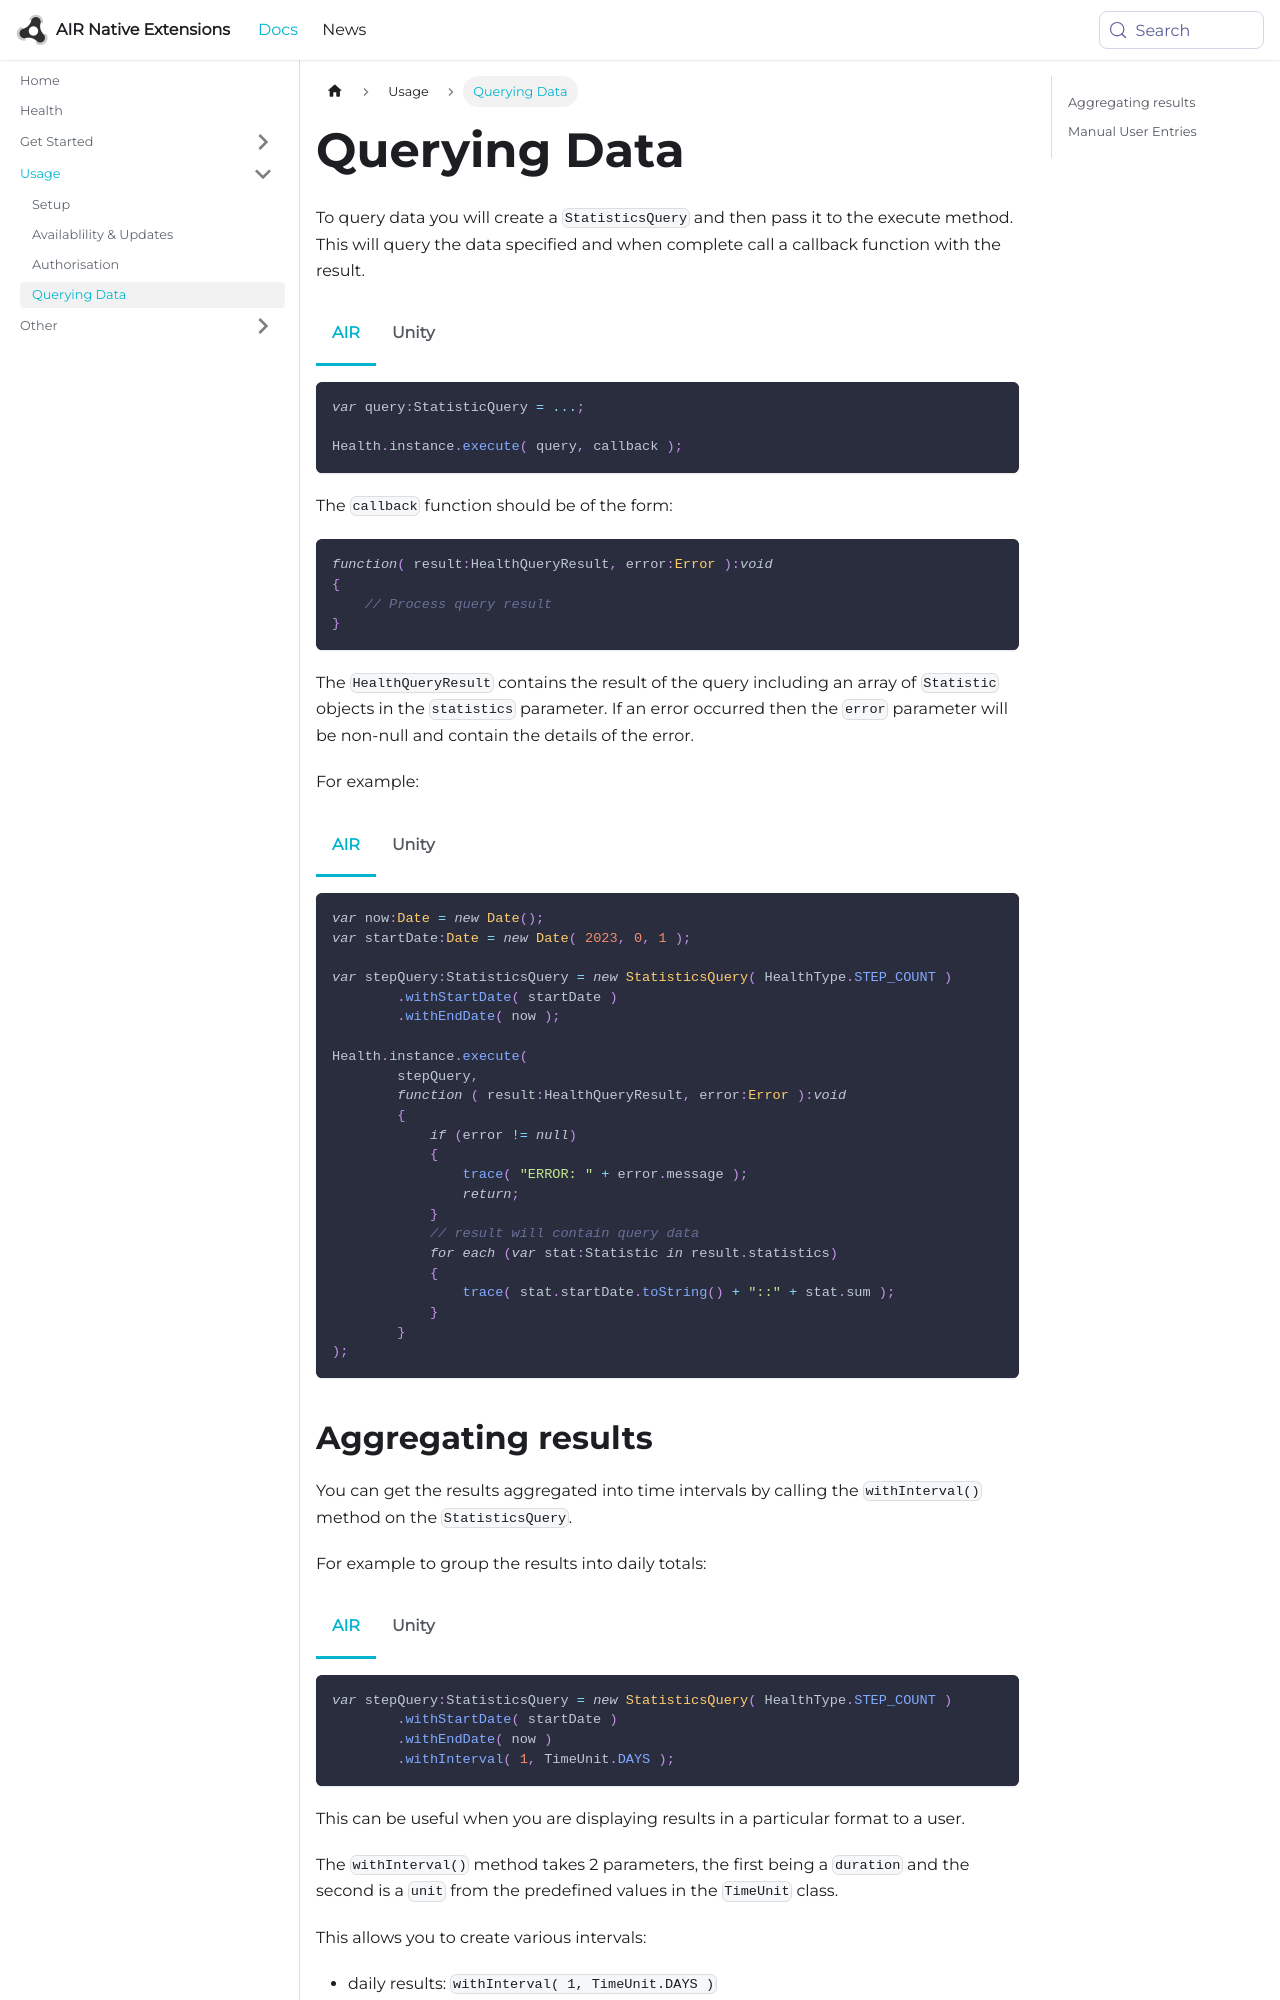

repository: airnativeextensions/nativeextensions-documentation · page: docs/health/queries/index.html · generator: docusaurus

---
title: Querying Data
sidebar_label: Querying Data
---

To query data you will create a `StatisticsQuery` and then pass it to the `execute()` method. This will query the data specified and when complete call a callback function with the result.

```actionscript
var query:StatisticQuery = ...;

Health.instance.execute( query, callback );
```

The `callback` function should be of the form:

```actionscript
function( result:HealthQueryResult, error:Error ):void
{
    // Process query result
}
```

The `HealthQueryResult` contains the result of the query including an array of `Statistic` objects in the `result.statistics` parameter. If an error occurred then the `error` parameter will be non-null and contain the details of the error.


For example:

```actionscript
var now:Date = new Date();
var startDate:Date = new Date( 2023, 0, 1 );

var stepQuery:StatisticsQuery = new StatisticsQuery( HealthType.STEP_COUNT )
        .withStartDate( startDate )
        .withEndDate( now );

Health.instance.execute(
        stepQuery,
        function ( result:HealthQueryResult, error:Error ):void
        {
            if (error != null)
            {
                trace( "ERROR: " + error.message );
                return;
            }
            // result will contain query data
            for each (var stat:Statistic in result.statistics)
            {
                trace( stat.startDate.toString() + "::" + stat.sum );
            }
        }
);
```
